Run: headless pygame with SDL's dummy video driver; simulated clock (each Clock.tick advances the game by its frame time, no real sleeping); random seed 0; keys injected as events and as key.get_pressed() state; no mouse input.
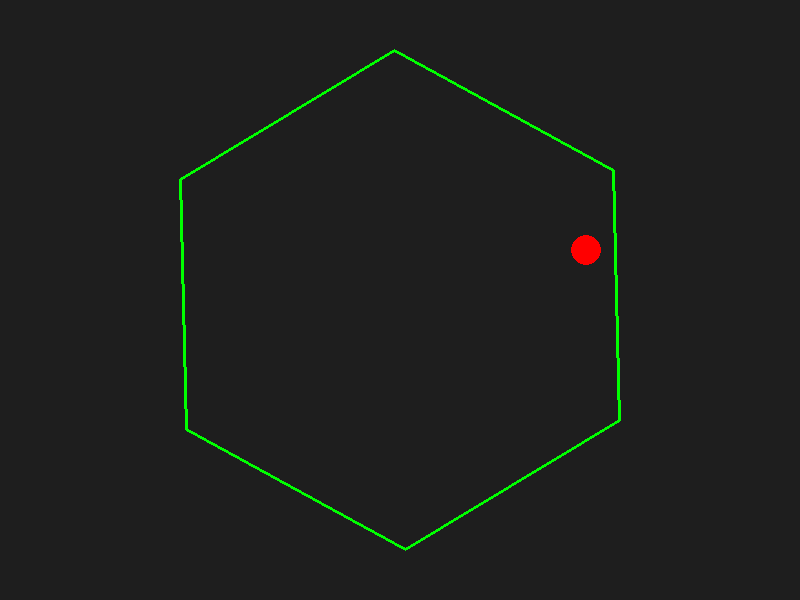
Frame 1 of 4 · flips 1–60 · no input
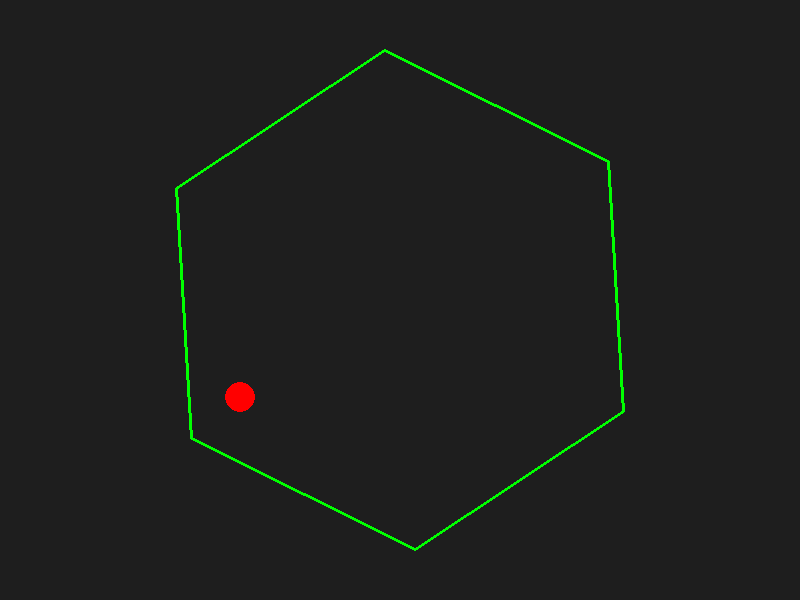
Frame 2 of 4 · flips 61–180 · tapped SPACE, RETURN · held RIGHT (→), D
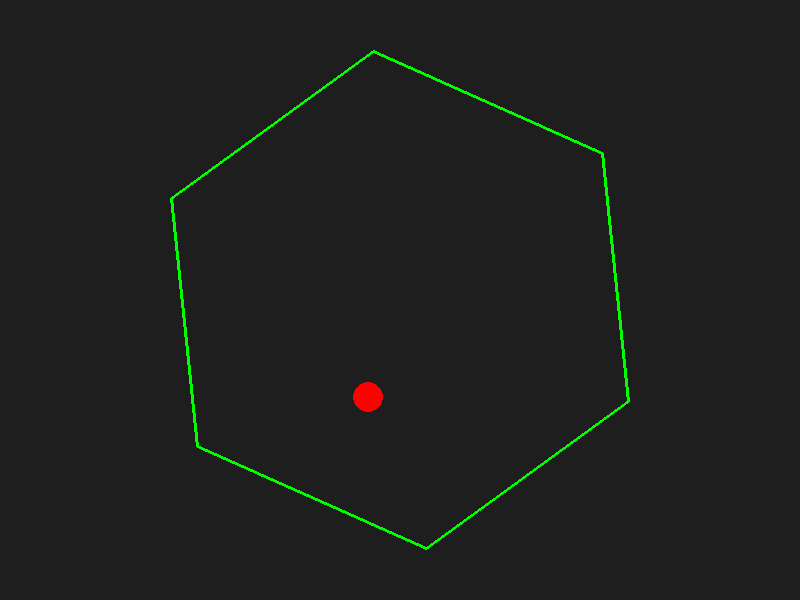
Frame 3 of 4 · flips 181–300 · held DOWN (↓), S
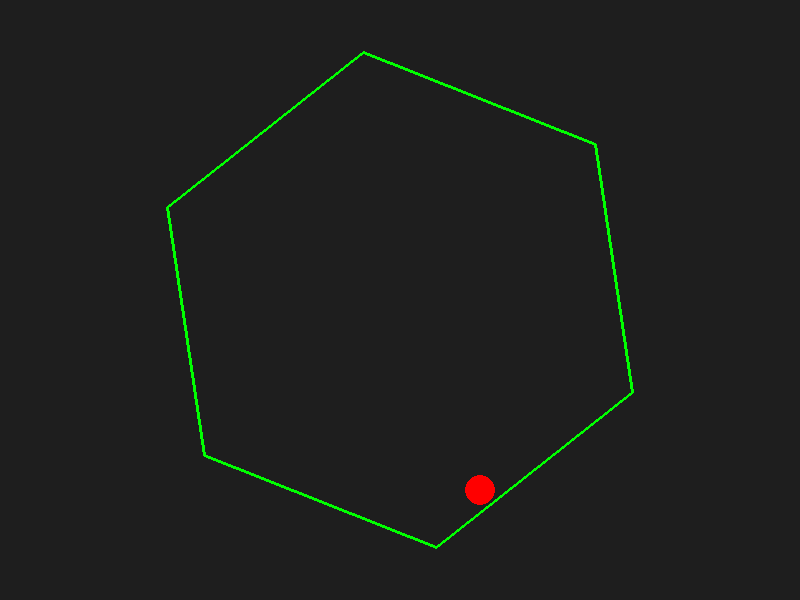
Frame 4 of 4 · flips 301–420 · held LEFT (←), A, UP (↑), W

The pygame program that drew these frames:

import pygame
import math
import sys

# --------- Utility Function ---------
def get_closest_point_on_segment(A, B, P):
    """
    Given segment endpoints A and B and point P,
    return the closest point on the segment AB to P.
    A, B, and P are (x, y) tuples.
    """
    Ax, Ay = A
    Bx, By = B
    Px, Py = P
    ABx = Bx - Ax
    ABy = By - Ay
    # Compute the projection factor t of P onto AB
    t = ((Px - Ax) * ABx + (Py - Ay) * ABy) / (ABx * ABx + ABy * ABy)
    t = max(0, min(1, t))  # clamp to segment
    closest = (Ax + t * ABx, Ay + t * ABy)
    return closest

# --------- Pygame Initialization ---------
pygame.init()
width, height = 800, 600
screen = pygame.display.set_mode((width, height))
pygame.display.set_caption("Bouncing Ball in a Spinning Hexagon")
clock = pygame.time.Clock()

# --------- Simulation Parameters ---------
# Hexagon parameters
hexagon_center = (width / 2, height / 2)
hexagon_radius = 250
hexagon_angle = 0  # initial rotation (radians)
angular_velocity = math.radians(30)  # hexagon rotates 30° per second

# Ball parameters
ball_radius = 15
ball_pos = [width / 2, height / 2]   # start at center of screen
ball_velocity = [200, -300]          # initial velocity (pixels/sec)

# Physics parameters
gravity = 500            # pixels/s^2 downward
restitution = 0.9        # bounce energy retention factor (0 < r <= 1)
air_friction = 0.999     # slight damping per frame

# --------- Main Loop ---------
running = True
while running:
    dt = clock.tick(60) / 1000.0  # delta time in seconds (aim for 60 FPS)
    
    for event in pygame.event.get():
        if event.type == pygame.QUIT:
            running = False
    
    # Update hexagon rotation
    hexagon_angle += angular_velocity * dt

    # Compute hexagon vertices (a regular hexagon)
    vertices = []
    for i in range(6):
        angle = hexagon_angle + math.radians(60 * i)
        x = hexagon_center[0] + hexagon_radius * math.cos(angle)
        y = hexagon_center[1] + hexagon_radius * math.sin(angle)
        vertices.append((x, y))
    
    # --------- Update Ball Physics ---------
    # Apply gravity
    ball_velocity[1] += gravity * dt
    
    # Apply a bit of air friction/damping
    ball_velocity[0] *= air_friction
    ball_velocity[1] *= air_friction
    
    # Update position
    ball_pos[0] += ball_velocity[0] * dt
    ball_pos[1] += ball_velocity[1] * dt
    
    # --------- Collision Detection & Response ---------
    # For each edge of the hexagon, check for collision
    for i in range(6):
        A = vertices[i]
        B = vertices[(i + 1) % 6]
        closest = get_closest_point_on_segment(A, B, ball_pos)
        
        # Vector from the closest point on edge to ball center
        dx = ball_pos[0] - closest[0]
        dy = ball_pos[1] - closest[1]
        dist = math.hypot(dx, dy)
        
        if dist < ball_radius:
            # Compute collision normal (avoid division by zero)
            if dist != 0:
                n = (dx / dist, dy / dist)
            else:
                # Fallback: use edge normal (perpendicular to AB)
                edge_dx = B[0] - A[0]
                edge_dy = B[1] - A[1]
                n = (-edge_dy, edge_dx)
                norm = math.hypot(n[0], n[1])
                if norm != 0:
                    n = (n[0] / norm, n[1] / norm)
                else:
                    n = (0, 0)
            
            # Determine the velocity of the wall (edge) at the collision point.
            # Since the hexagon rotates around its center, the velocity at point P is:
            # v_wall = angular_velocity x (P - hexagon_center)
            rx = closest[0] - hexagon_center[0]
            ry = closest[1] - hexagon_center[1]
            # In 2D, the perpendicular vector for counterclockwise rotation is (-ry, rx)
            wall_vx = angular_velocity * (-ry)
            wall_vy = angular_velocity * (rx)
            
            # Compute relative velocity of ball with respect to the wall at the collision point
            rel_vx = ball_velocity[0] - wall_vx
            rel_vy = ball_velocity[1] - wall_vy
            rel_dot_n = rel_vx * n[0] + rel_vy * n[1]
            
            # Only process collision if ball is moving into the wall
            if rel_dot_n < 0:
                # Reflect the relative velocity
                rel_vx_ref = rel_vx - 2 * rel_dot_n * n[0]
                rel_vy_ref = rel_vy - 2 * rel_dot_n * n[1]
                
                # Apply restitution to simulate energy loss
                new_rel_vx = rel_vx_ref * restitution
                new_rel_vy = rel_vy_ref * restitution
                
                # The new absolute velocity is the wall velocity plus the reflected relative velocity
                ball_velocity[0] = wall_vx + new_rel_vx
                ball_velocity[1] = wall_vy + new_rel_vy
                
                # Adjust position so the ball is no longer overlapping the wall
                overlap = ball_radius - dist
                ball_pos[0] += n[0] * overlap
                ball_pos[1] += n[1] * overlap

    # --------- Drawing ---------
    screen.fill((30, 30, 30))  # dark background
    
    # Draw the hexagon (outline only)
    pygame.draw.polygon(screen, (0, 255, 0), vertices, 3)
    
    # Draw the ball
    pygame.draw.circle(screen, (255, 0, 0), (int(ball_pos[0]), int(ball_pos[1])), ball_radius)
    
    pygame.display.flip()

pygame.quit()
sys.exit()
